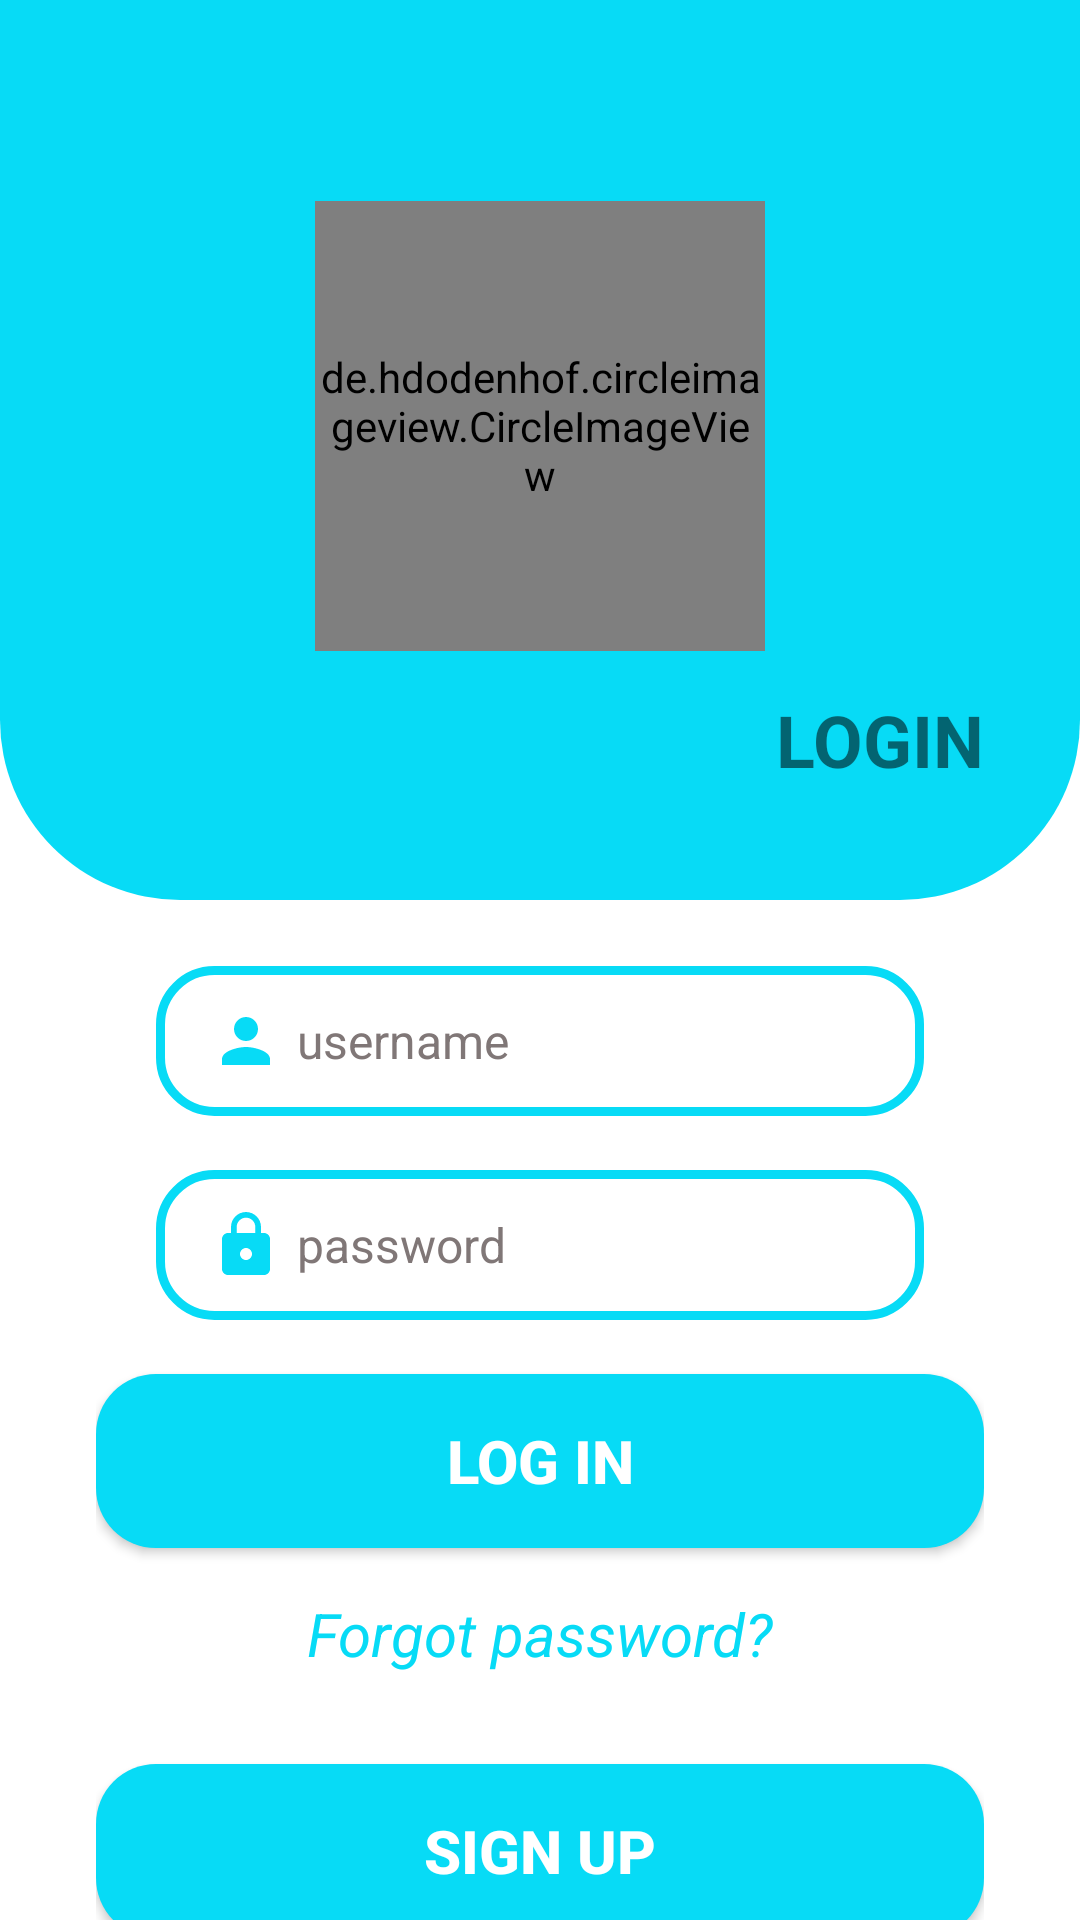

Android layout source for this screen:
<!-- AndroidManifest.xml: application theme Theme.ChangishaApp -->
<!-- res/layout/activity_profile.xml -->
<?xml version="1.0" encoding="utf-8"?>
<androidx.constraintlayout.widget.ConstraintLayout
    xmlns:android="http://schemas.android.com/apk/res/android"
    xmlns:app="http://schemas.android.com/apk/res-auto"
    xmlns:tools="http://schemas.android.com/tools"
    android:layout_width="match_parent"
    android:layout_height="match_parent"
    android:background="@color/ic_launcher_background"
    tools:context=".classes.ProfileActivity">

    <androidx.constraintlayout.widget.ConstraintLayout
        android:id="@+id/constraintLayout"
        android:layout_width="0dp"
        android:layout_height="300dp"
        android:background="@drawable/profileback"
        app:layout_constraintEnd_toEndOf="parent"
        app:layout_constraintStart_toStartOf="parent"
        app:layout_constraintTop_toTopOf="parent">

        <de.hdodenhof.circleimageview.CircleImageView
            android:id="@+id/profile_image"
            android:layout_width="150dp"
            android:layout_height="150dp"
            android:layout_marginStart="8dp"
            android:layout_marginTop="8dp"
            android:layout_marginEnd="8dp"
            android:layout_marginBottom="24dp"
            android:src="@drawable/me"
            app:civ_border_color="@color/ic_launcher_background"
            app:civ_border_width="1dp"
            app:layout_constraintBottom_toBottomOf="parent"
            app:layout_constraintEnd_toEndOf="parent"
            app:layout_constraintStart_toStartOf="parent"
            app:layout_constraintTop_toTopOf="parent" />

        <TextView
            android:id="@+id/textView5"
            android:layout_width="wrap_content"
            android:layout_height="wrap_content"
            android:layout_marginTop="8dp"
            android:layout_marginEnd="32dp"
            android:layout_marginBottom="32dp"
            android:text="LOGIN"
            android:textColor="@color/ic_launcher_background"
            android:textSize="24sp"
            android:textStyle="bold"
            app:layout_constraintBottom_toBottomOf="parent"
            app:layout_constraintEnd_toEndOf="parent"
            app:layout_constraintTop_toBottomOf="@+id/profile_image" />

    </androidx.constraintlayout.widget.ConstraintLayout>

    <androidx.constraintlayout.widget.ConstraintLayout
        android:layout_width="0dp"
        android:layout_height="0dp"
        app:layout_constraintBottom_toBottomOf="parent"
        app:layout_constraintEnd_toEndOf="parent"
        app:layout_constraintStart_toStartOf="parent"
        app:layout_constraintTop_toBottomOf="@+id/constraintLayout">

        <LinearLayout
            android:layout_width="match_parent"
            android:layout_height="wrap_content"
            android:layout_marginStart="32dp"
            android:layout_marginTop="8dp"
            android:layout_marginEnd="32dp"
            android:orientation="vertical"
            app:layout_constraintBottom_toBottomOf="parent"
            app:layout_constraintEnd_toEndOf="parent"
            app:layout_constraintStart_toStartOf="parent"
            app:layout_constraintTop_toTopOf="parent">

            <EditText
                android:id="@+id/user_txt1"
                android:layout_width="match_parent"
                android:layout_height="50dp"
                android:layout_marginLeft="20dp"
                android:layout_marginTop="18dp"
                android:layout_marginRight="20dp"
                android:background="@drawable/edit_back"
                android:hint="username"
                android:paddingLeft="18dp"
                android:drawableStart="@drawable/user"
                android:drawablePadding="5dp"
                android:textColor="@color/black"
                android:textColorHint="#807777"
                android:textSize="16dp" />

            <EditText
                android:id="@+id/pass_txt1"
                android:layout_width="match_parent"
                android:layout_height="50dp"
                android:layout_marginLeft="20dp"
                android:layout_marginTop="18dp"
                android:layout_marginRight="20dp"
                android:background="@drawable/edit_back"
                android:hint="password"
                android:paddingLeft="18dp"
                android:drawableStart="@drawable/pass"
                android:drawablePadding="5dp"
                android:textColor="@color/black"
                android:textColorHint="#807777"
                android:textSize="16dp" />

            <Button
                android:id="@+id/btn_login"
                android:layout_width="match_parent"
                android:layout_height="58dp"
                android:layout_marginTop="18dp"
                android:background="@drawable/donate_button"
                android:text="LOG IN"
                android:textColor="@color/white"
                android:textSize="20sp"
                android:textStyle="bold" />

            <TextView
                android:id="@+id/forgot_password"
                android:layout_width="match_parent"
                android:layout_height="wrap_content"
                android:layout_marginTop="15dp"
                android:gravity="center"
                android:text="Forgot password?"
                android:textColor="@color/blue"
                android:textSize="20sp"
                android:textStyle="italic" />

            <Button
                android:id="@+id/btn_SignUp"
                android:layout_width="match_parent"
                android:layout_height="58dp"
                android:layout_marginTop="30sp"
                android:background="@drawable/donate_button"
                android:backgroundTint="@color/blue"
                android:text="SIGN UP"
                android:textColor="@color/white"
                android:textSize="20sp"
                android:textStyle="bold" />
        </LinearLayout>

    </androidx.constraintlayout.widget.ConstraintLayout>
</androidx.constraintlayout.widget.ConstraintLayout>
<!-- resources referenced by this layout -->
<resources>
  <color name="black">#FF000000</color>
  <color name="blue">#07DBF6</color>
  <color name="white">#FFFFFFFF</color>
  <!-- drawable donate_button (drawable) -->
  <?xml version="1.0" encoding="utf-8"?>
  <shape xmlns:android="http://schemas.android.com/apk/res/android"
      android:shape="rectangle">
  
      <solid android:color="@color/purple_700"/>
      <corners   android:radius="20dp"/>
  
  </shape>
  <!-- drawable edit_back (drawable) -->
  <?xml version="1.0" encoding="utf-8"?>
  <shape xmlns:android="http://schemas.android.com/apk/res/android">
      <corners android:radius="18dp"/>
      <stroke android:color="@color/blue" android:width="3dp"/>
  </shape>
  <!-- drawable me: jpg bitmap (drawable, 836671 bytes) -->
  <!-- drawable pass (drawable) -->
  <vector android:height="24dp" android:tint="#07DBF6"
      android:viewportHeight="24" android:viewportWidth="24"
      android:width="24dp" xmlns:android="http://schemas.android.com/apk/res/android">
      <path android:fillColor="@android:color/white" android:pathData="M18,8h-1L17,6c0,-2.76 -2.24,-5 -5,-5S7,3.24 7,6v2L6,8c-1.1,0 -2,0.9 -2,2v10c0,1.1 0.9,2 2,2h12c1.1,0 2,-0.9 2,-2L20,10c0,-1.1 -0.9,-2 -2,-2zM12,17c-1.1,0 -2,-0.9 -2,-2s0.9,-2 2,-2 2,0.9 2,2 -0.9,2 -2,2zM15.1,8L8.9,8L8.9,6c0,-1.71 1.39,-3.1 3.1,-3.1 1.71,0 3.1,1.39 3.1,3.1v2z"/>
  </vector>
  <!-- drawable profileback (drawable) -->
  <?xml version="1.0" encoding="utf-8"?>
  <shape xmlns:android="http://schemas.android.com/apk/res/android">
      <gradient android:startColor="@color/blue"
          android:endColor="@color/blue"/>
      <corners android:bottomLeftRadius="60dp"
          android:bottomRightRadius="60dp"/>
  
  </shape>
  <!-- drawable user (drawable) -->
  <vector android:height="24dp" android:tint="#07DBF6"
      android:viewportHeight="24" android:viewportWidth="24"
      android:width="24dp" xmlns:android="http://schemas.android.com/apk/res/android">
      <path android:fillColor="@android:color/white" android:pathData="M12,12c2.21,0 4,-1.79 4,-4s-1.79,-4 -4,-4 -4,1.79 -4,4 1.79,4 4,4zM12,14c-2.67,0 -8,1.34 -8,4v2h16v-2c0,-2.66 -5.33,-4 -8,-4z"/>
  </vector>
  <style name="Theme.ChangishaApp" parent="Theme.MaterialComponents.DayNight.NoActionBar">
          
          <item name="colorPrimary">@color/purple_500</item>
          <item name="colorPrimaryVariant">@color/purple_700</item>
          <item name="colorOnPrimary">@color/white</item>
          
          <item name="colorSecondary">@color/teal_200</item>
          <item name="colorSecondaryVariant">@color/teal_700</item>
          <item name="colorOnSecondary">@color/black</item>
          
          <item name="android:statusBarColor" tools:targetApi="l">?attr/colorPrimaryVariant</item>
          
      </style>
  <color name="purple_700">#07DBF6</color>
  <color name="purple_500">#0C84E3</color>
  <color name="teal_200">#00BCD4</color>
  <color name="teal_700">#67C1EA</color>
</resources>
